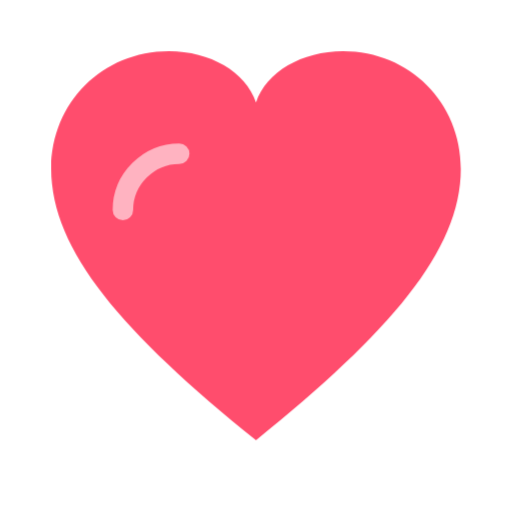
t = 0.00 s
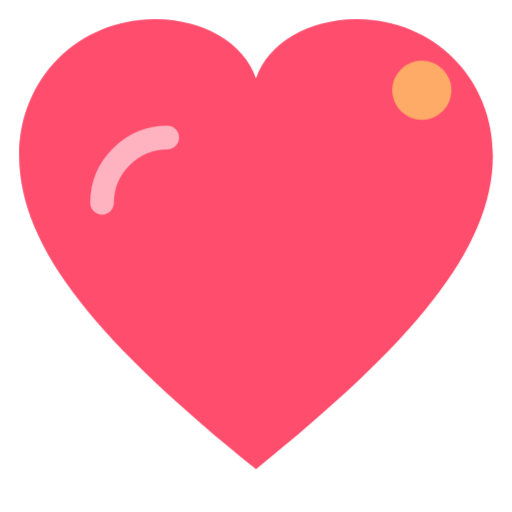
t = 0.21 s
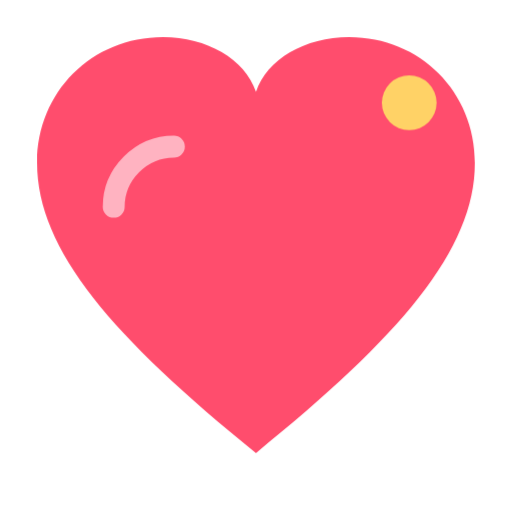
t = 0.36 s
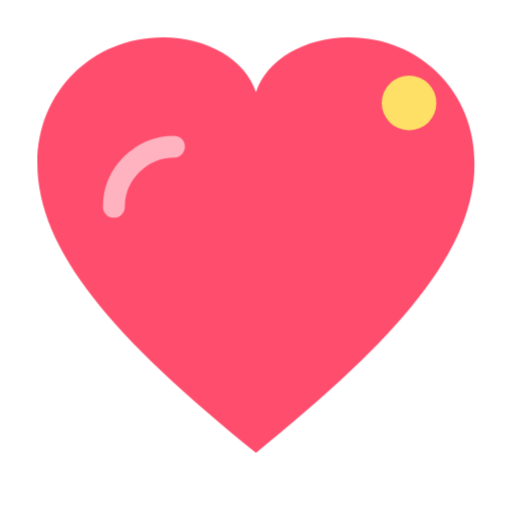
t = 0.55 s
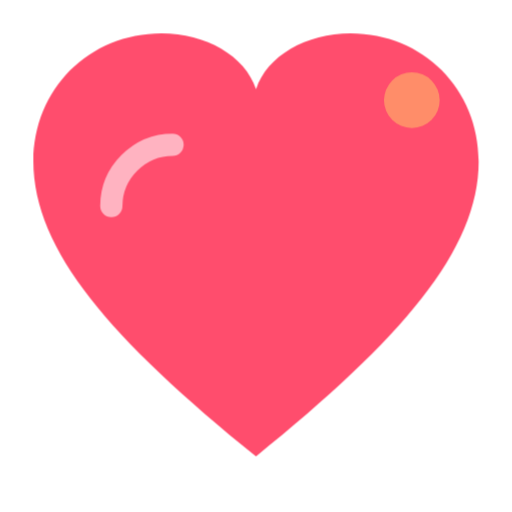
t = 0.73 s
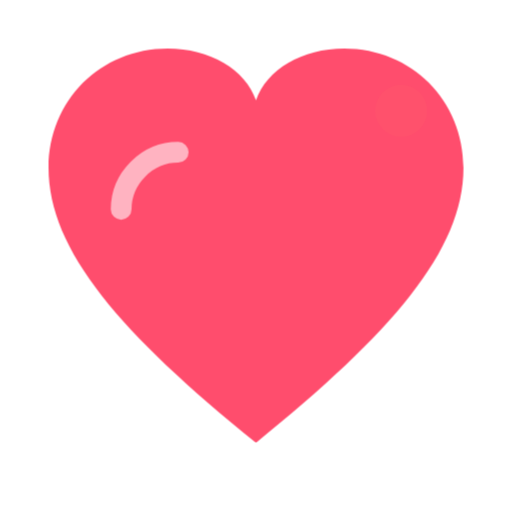
t = 0.98 s

The animated SVG that drew these frames (rendered in a browser with its animation timeline set to each time). Animation: 2 CSS @keyframes rules; one cycle of 1.10 s, repeats indefinitely.

<svg xmlns="http://www.w3.org/2000/svg" viewBox="0 0 100 100" width="100" height="100">
<style>
@keyframes beat{0%,100%{transform:scale(1)}25%{transform:scale(1.18)}40%{transform:scale(.96)}55%{transform:scale(1.1)}}
.beat{transform-origin:50% 50%;animation:beat 1.1s ease-in-out infinite}
@keyframes spark{0%,100%{opacity:0}50%{opacity:1}}
.spark{animation:spark 1.1s infinite}
</style>
<g class="beat">
<path d="M50 86C24 65 10 49 10 33 10 20 20 10 33 10c8 0 15 4 17 10 2-6 9-10 17-10 13 0 23 10 23 23 0 16-14 32-40 53z" fill="#ff4d6d"/>
<path d="M35 30c-6 0-11 5-11 11" stroke="#ffb3c1" stroke-width="4" fill="none" stroke-linecap="round"/>
<circle class="spark" cx="78" cy="22" r="5" fill="#ffe066"/>
</g>
</svg>
